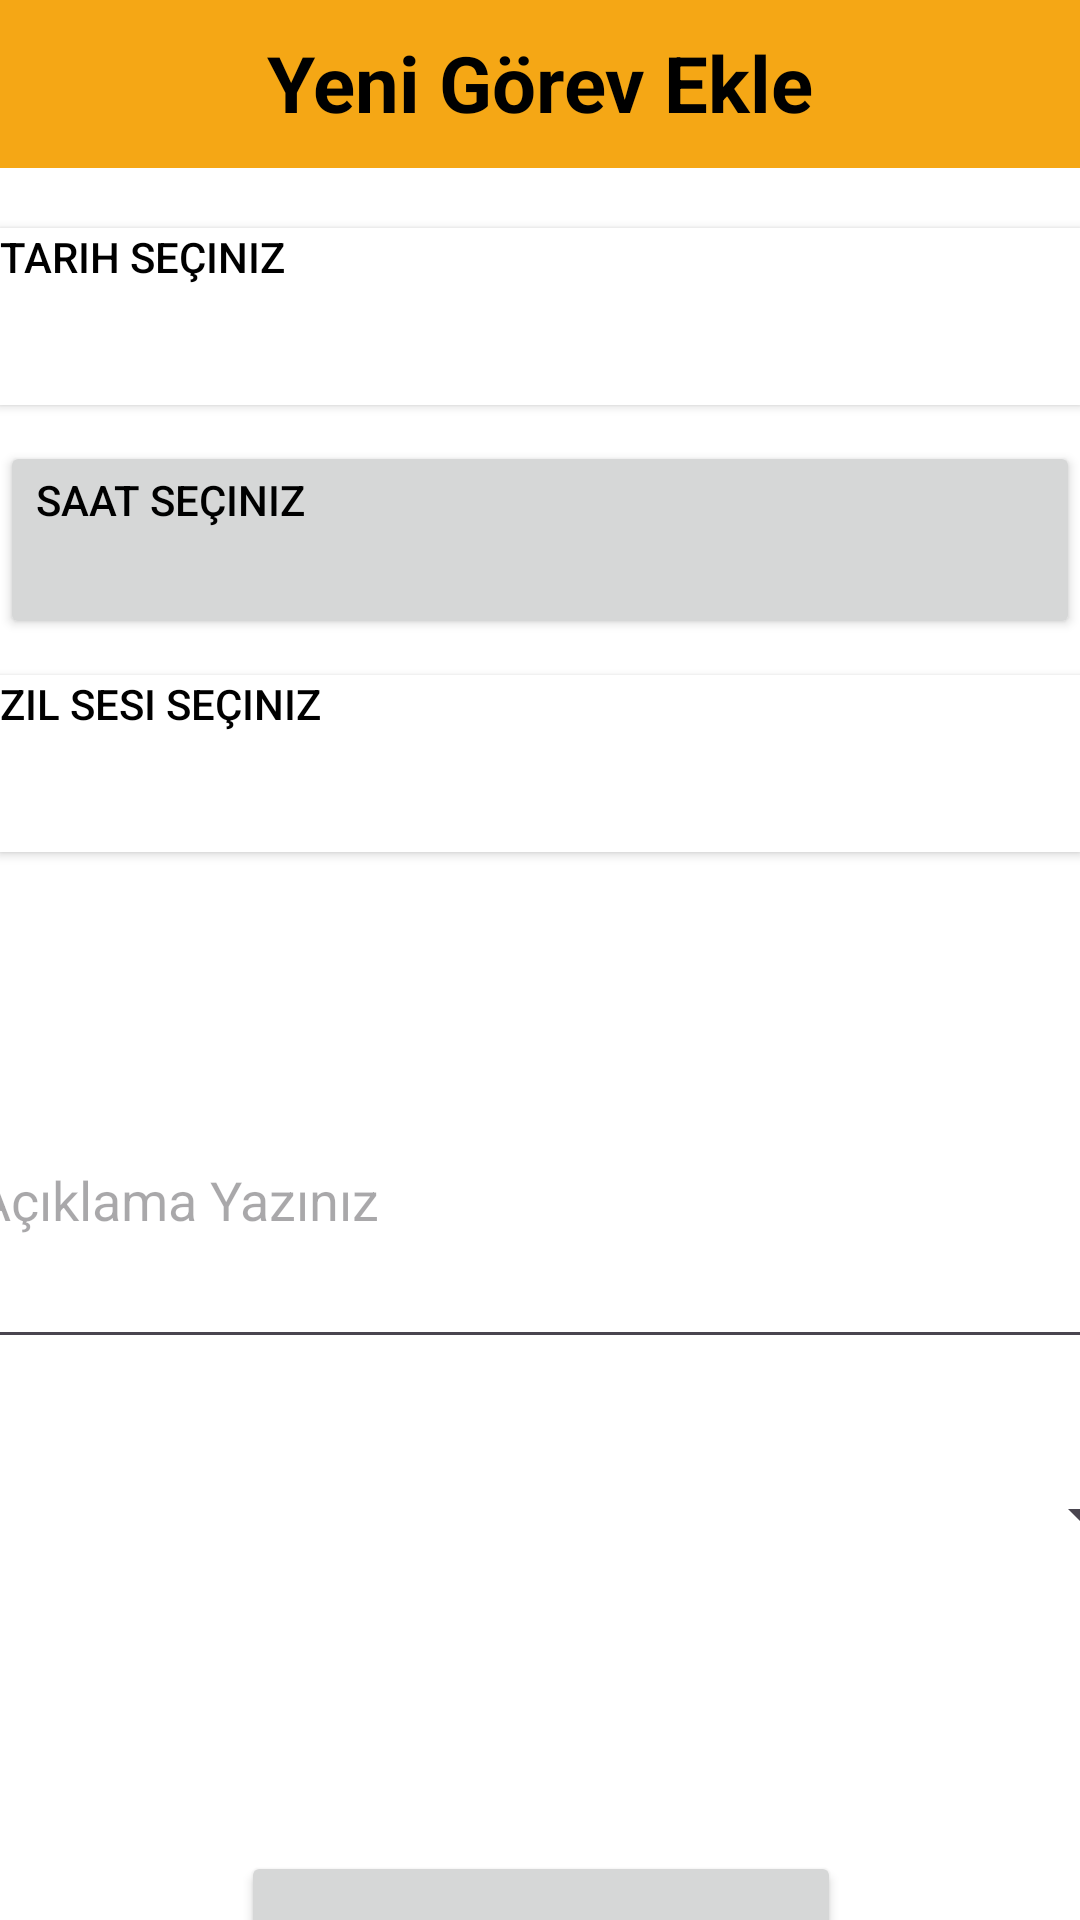

The Android layout XML behind this screen, and the referenced resources:
<!-- AndroidManifest.xml: application theme Theme.Alarm -->
<!-- res/layout/add_new_task.xml -->
<?xml version="1.0" encoding="utf-8"?>

<androidx.constraintlayout.widget.ConstraintLayout xmlns:android="http://schemas.android.com/apk/res/android"
    xmlns:app="http://schemas.android.com/apk/res-auto"
    xmlns:tools="http://schemas.android.com/tools"
    android:layout_width="match_parent"
    android:layout_height="match_parent"
    android:background="@color/white">

    <View
        android:id="@+id/view"
        android:layout_width="wrap_content"
        android:layout_height="56dp"
        android:background="#F5A715"
        app:layout_constraintEnd_toEndOf="parent"
        app:layout_constraintStart_toStartOf="parent"
        app:layout_constraintTop_toTopOf="parent" />

    <TextView
        android:id="@+id/addNewTaskTitleTextView"
        android:layout_width="wrap_content"
        android:layout_height="wrap_content"
        android:layout_marginTop="10dp"
        android:text="@string/g_rev_listesi"
        android:textColor="@color/black"
        android:textSize="26sp"
        android:textStyle="bold"
        app:layout_constraintEnd_toEndOf="@+id/view"
        app:layout_constraintStart_toStartOf="@+id/view"
        app:layout_constraintTop_toTopOf="@+id/view" />


    <Button
        android:id="@+id/date_button"
        android:layout_width="match_parent"
        android:layout_height="59dp"
        android:layout_marginTop="20dp"
        android:background="@color/white"
        android:backgroundTint="@color/white"
        android:gravity="left"
        android:text="@string/tarih_se_iniz"
        android:textColor="@color/black"
        app:cornerRadius="0dp"
        app:layout_constraintEnd_toEndOf="parent"
        app:layout_constraintStart_toStartOf="parent"
        app:layout_constraintTop_toBottomOf="@+id/view"
        tools:ignore="MissingConstraints,RtlHardcoded" />

    <ImageButton
        android:id="@+id/btnPickDate"
        android:layout_width="61dp"
        android:layout_height="58dp"
        android:background="?android:attr/selectableItemBackground"
        android:contentDescription="@string/tarih_se_imi"
        android:src="@drawable/calendar"
        app:layout_constraintEnd_toEndOf="parent"
        app:layout_constraintTop_toTopOf="@+id/date_button"
        tools:ignore="MissingConstraints" />

    <Button
        android:id="@+id/time_button"
        android:layout_width="match_parent"
        android:layout_height="66dp"
        android:layout_marginTop="12dp"
        android:gravity="left"
        android:text="@string/saat_se_iniz"
        android:textColor="@color/black"
        app:cornerRadius="0dp"
        app:layout_constraintEnd_toEndOf="parent"
        app:layout_constraintHorizontal_bias="0.0"
        app:layout_constraintStart_toStartOf="parent"
        app:layout_constraintTop_toBottomOf="@+id/date_button"
        tools:ignore="RtlHardcoded" />

    <ImageButton
        android:id="@+id/imageButton"
        android:layout_width="61dp"
        android:layout_height="58dp"
        android:layout_marginTop="4dp"
        android:background="?android:attr/selectableItemBackground"
        android:contentDescription="@string/saat_se_imi"
        android:src="@drawable/clock"
        app:layout_constraintEnd_toEndOf="parent"
        app:layout_constraintTop_toTopOf="@+id/time_button"
        tools:ignore="MissingConstraints" />

    <Button
        android:id="@+id/audio_button"
        android:layout_width="match_parent"
        android:layout_height="59dp"
        android:layout_marginTop="12dp"
        android:background="@color/white"
        android:gravity="left"
        android:text="@string/zil_sesi_se_iniz"
        android:textColor="@color/black"
        app:cornerRadius="0dp"
        app:layout_constraintEnd_toEndOf="parent"
        app:layout_constraintStart_toStartOf="parent"
        app:layout_constraintTop_toBottomOf="@+id/time_button"
        tools:ignore="RtlHardcoded" />

    <ImageButton
        android:layout_width="61dp"
        android:layout_height="58dp"
        android:background="?android:attr/selectableItemBackground"
        android:contentDescription="Tarih Seçimi"
        android:src="@drawable/music"
        app:layout_constraintEnd_toEndOf="@+id/audio_button"
        app:layout_constraintTop_toTopOf="@+id/audio_button"
        tools:ignore="MissingConstraints" />

    <EditText
        android:id="@+id/etDescription"
        android:layout_width="409dp"
        android:layout_height="109dp"
        android:layout_marginTop="60dp"
        android:hint="@string/a_klama_yaz_n_z"
        android:inputType="text"
        android:textColor="#F5A715"
        android:paddingStart="16dp"
        android:paddingEnd="16dp"
        app:layout_constraintEnd_toEndOf="parent"
        app:layout_constraintStart_toStartOf="parent"
        app:layout_constraintTop_toBottomOf="@+id/audio_button"
        tools:ignore="MissingConstraints,UnknownId" />

    <Spinner
        android:id="@+id/spinner"
        android:layout_width="409dp"
        android:layout_height="wrap_content"
        android:layout_marginTop="40dp"
        android:paddingStart="16dp"
        android:paddingEnd="16dp"
        app:layout_constraintEnd_toEndOf="parent"
        app:layout_constraintStart_toStartOf="parent"
        app:layout_constraintTop_toBottomOf="@+id/etDescription" />

    <Button
        android:id="@+id/saveButton"
        android:layout_width="200dp"
        android:layout_height="60dp"
        android:layout_marginTop="100dp"
        android:text="@string/kaydet"
        android:textSize="20sp"
        android:textColor="@color/black"
        app:layout_constraintEnd_toEndOf="@+id/spinner"
        app:layout_constraintStart_toStartOf="@+id/spinner"
        app:layout_constraintTop_toBottomOf="@+id/spinner" />

</androidx.constraintlayout.widget.ConstraintLayout>
<!-- resources referenced by this layout -->
<resources>
  <color name="black">#FF000000</color>
  <color name="white">#FFFFFFFF</color>
  <!-- drawable calendar: png bitmap (drawable, 2350 bytes) -->
  <!-- drawable clock: png bitmap (drawable, 3119 bytes) -->
  <!-- drawable music: png bitmap (drawable, 1550 bytes) -->
  <string name="a_klama_yaz_n_z">Açıklama Yazınız</string>
  <string name="g_rev_listesi">Yeni Görev Ekle</string>
  <string name="kaydet">Kaydet</string>
  <string name="saat_se_imi">Saat Seçimi</string>
  <string name="saat_se_iniz">Saat Seçiniz</string>
  <string name="tarih_se_imi">Tarih Seçimi Description</string>
  <string name="tarih_se_iniz">Tarih Seçiniz</string>
  <string name="zil_sesi_se_iniz">Zil Sesi Seçiniz</string>
  <style name="Theme.Alarm" parent="Base.Theme.Alarm" />
  
   xmlns:tools="http://schemas.android.com/tools"&gt;
  <style name="Base.Theme.Alarm" parent="Theme.Material3.DayNight.NoActionBar">
          
           <item name="colorPrimary">#F5A715</item>
      </style>
</resources>
